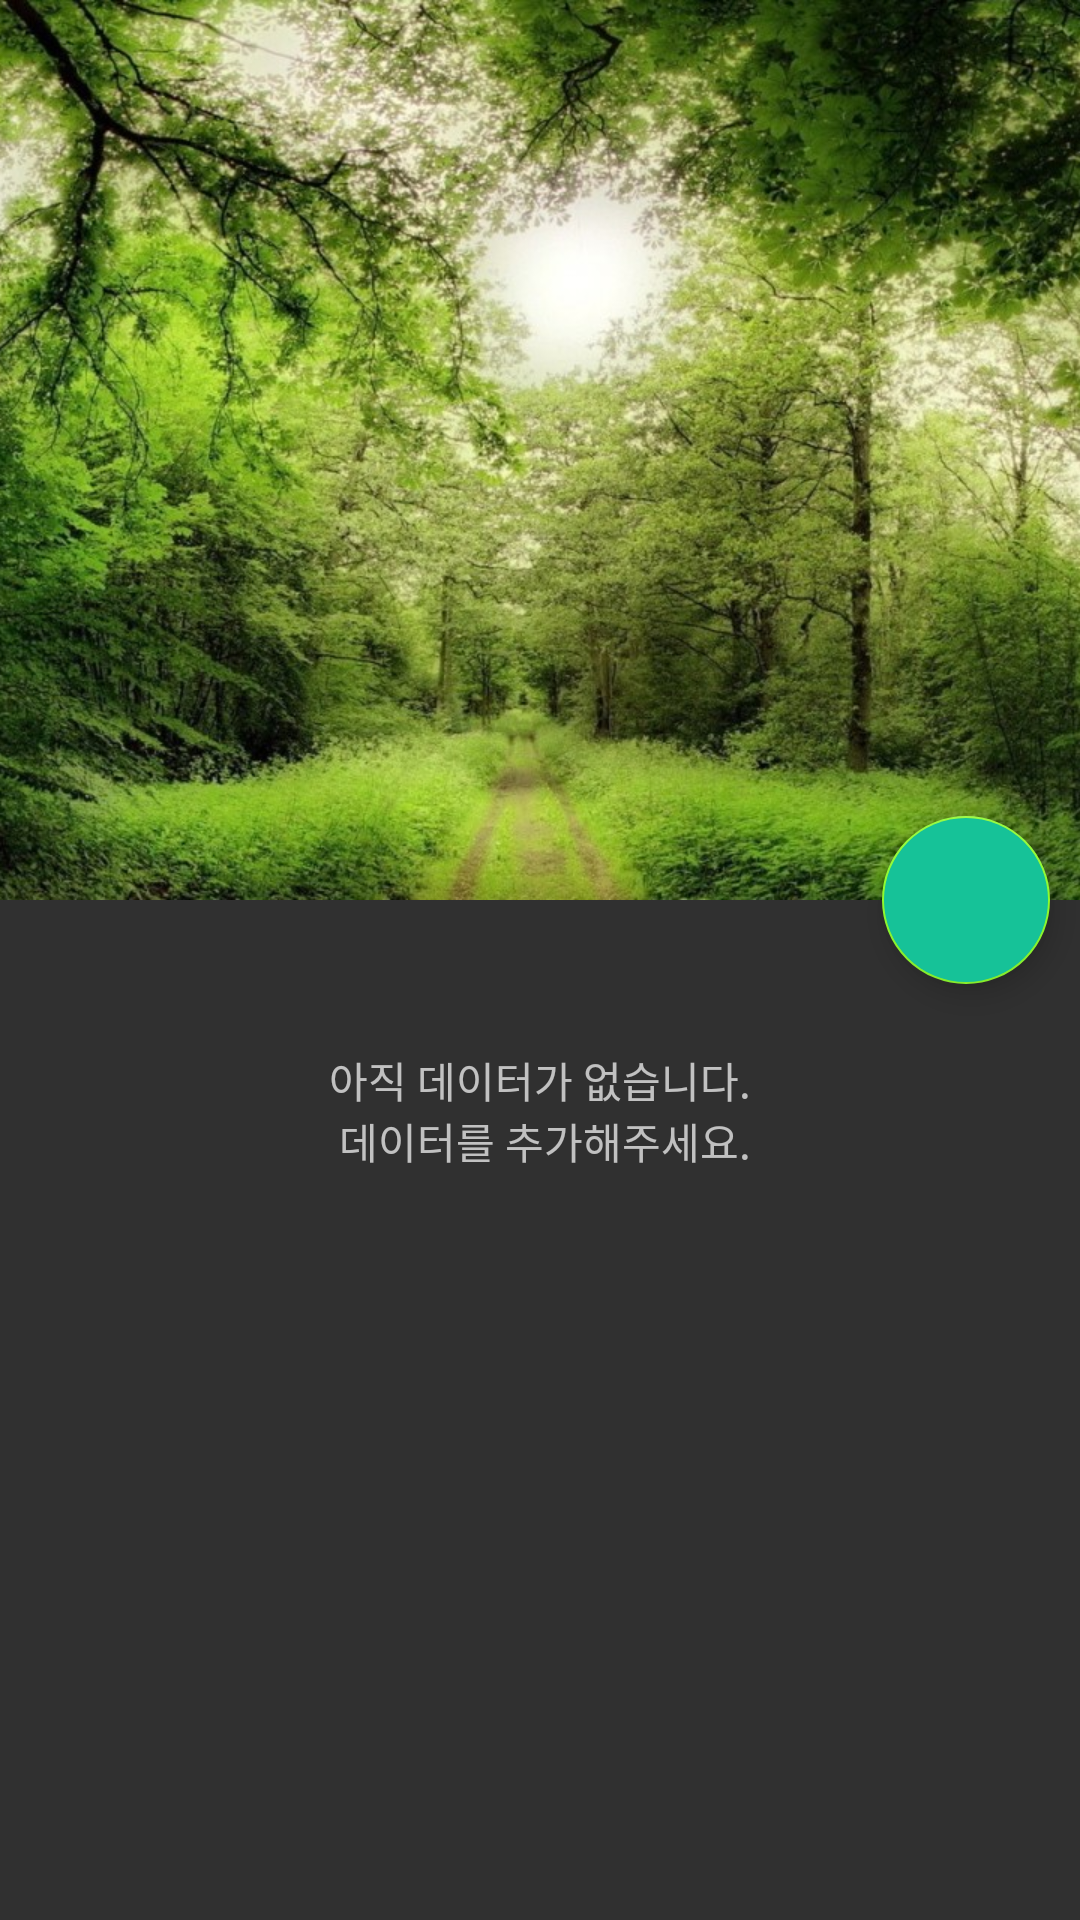

Android layout source for this screen:
<!-- AndroidManifest.xml: application theme AppTheme -->
<!-- res/layout/activity_detail_location.xml -->
<?xml version="1.0" encoding="utf-8"?>
<android.support.design.widget.CoordinatorLayout xmlns:android="http://schemas.android.com/apk/res/android"
    xmlns:app="http://schemas.android.com/apk/res-auto"
    xmlns:tools="http://schemas.android.com/tools"
    android:id="@+id/main_content"
    android:layout_width="match_parent"
    android:layout_height="match_parent"
    android:fitsSystemWindows="true">

    <TextView
        android:id="@+id/tvNoData"
        android:layout_width="match_parent"
        android:layout_height="match_parent"
        android:layout_marginTop="100dp"
        android:gravity="center_vertical|center_horizontal"
        android:text="@string/info_no_data" />

    <android.support.v7.widget.RecyclerView
        android:id="@+id/recyclerView"
        android:layout_width="match_parent"
        android:layout_height="match_parent"
        app:layout_behavior="@string/appbar_scrolling_view_behavior" />

    <android.support.design.widget.AppBarLayout
        android:id="@+id/appBarLayout"
        android:layout_width="match_parent"
        android:layout_height="300dp"
        android:fitsSystemWindows="true"
        android:theme="@style/ThemeOverlay.AppCompat.Dark.ActionBar">

        <android.support.design.widget.CollapsingToolbarLayout
            android:id="@+id/collapsingToolbarLayout"
            android:layout_width="match_parent"
            android:layout_height="match_parent"
            android:fitsSystemWindows="true"
            app:contentScrim="@color/colorPrimary"
            app:expandedTitleMarginEnd="64dp"
            app:expandedTitleMarginStart="48dp"
            app:layout_scrollFlags="scroll|exitUntilCollapsed">

            <ImageView
                android:id="@+id/ivBackground"
                android:layout_width="match_parent"
                android:layout_height="match_parent"
                android:fitsSystemWindows="true"
                android:scaleType="centerCrop"
                android:src="@drawable/image_06"
                app:layout_collapseMode="parallax"
                app:layout_collapseParallaxMultiplier="0.7" />


            <android.support.v7.widget.Toolbar
                android:id="@+id/toolbar"
                android:layout_width="match_parent"
                android:layout_height="?attr/actionBarSize"
                app:layout_collapseMode="pin"
                app:popupTheme="@style/ThemeOverlay.AppCompat.Light" />

        </android.support.design.widget.CollapsingToolbarLayout>

    </android.support.design.widget.AppBarLayout>

    <android.support.design.widget.FloatingActionButton
        android:layout_width="wrap_content"
        android:layout_height="wrap_content"
        android:layout_margin="10dp"
        android:backgroundTint="@color/colorFab"
        android:id="@+id/fabDetailLoc"
        android:clickable="true"
        android:src="@drawable/ic_android_white_24dp"
        app:layout_anchor="@+id/appBarLayout"
        app:layout_anchorGravity="bottom|right|end" />

</android.support.design.widget.CoordinatorLayout>
<!-- resources referenced by this layout -->
<resources>
  <color name="colorFab">#16c298</color>
  <color name="colorPrimary">#1f8c96</color>
  <!-- drawable image_06: jpg bitmap (drawable-xhdpi, 327361 bytes) -->
  <string name="info_no_data">아직 데이터가 없습니다.\n 데이터를 추가해주세요.</string>
  <style name="AppTheme" parent="Theme.AppCompat.NoActionBar">
          
          <item name="colorPrimary">@color/colorPrimary</item>
          <item name="colorPrimaryDark">@color/colorPrimaryDark</item>
          <item name="colorAccent">@color/colorAccent</item>
      </style>
  <color name="colorPrimaryDark">#c72c2c</color>
  <color name="colorAccent">#8efa2f</color>
</resources>
